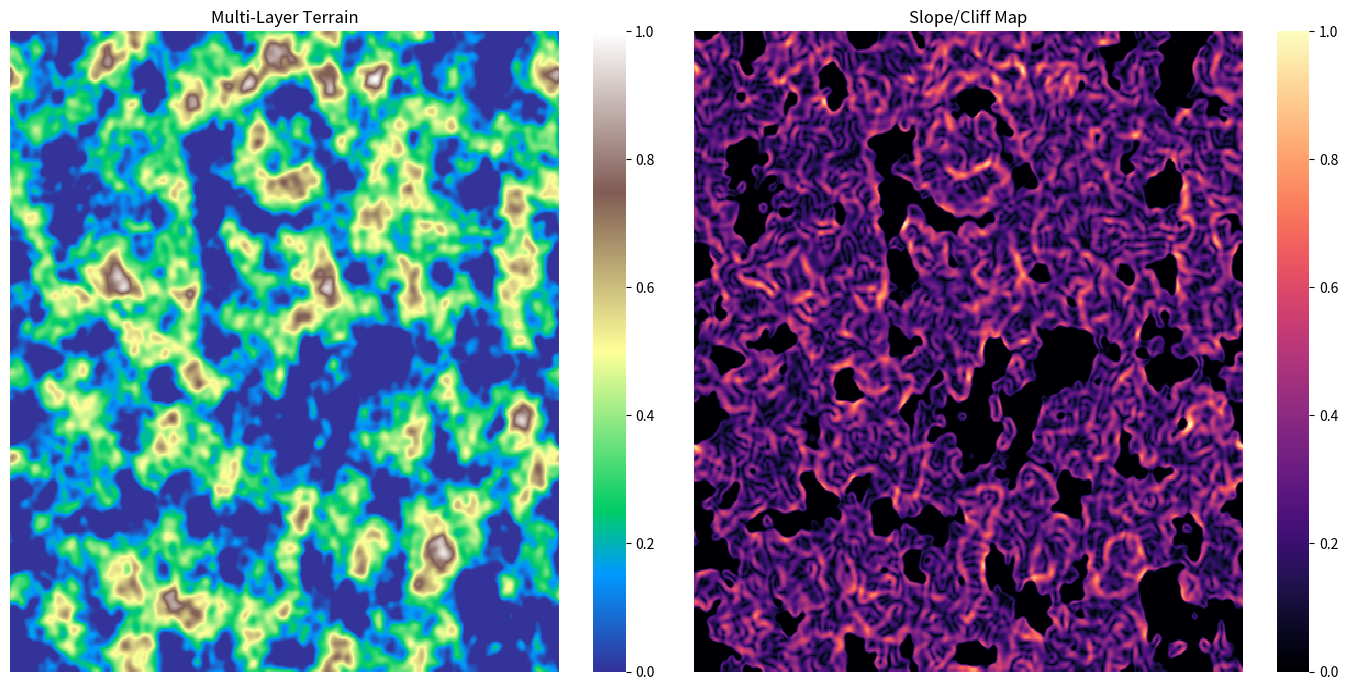

This figure's Python source:
import numpy as np
import seaborn as sns
import matplotlib.pyplot as plt
import time

# --- CONFIGURATION ---
#np.random.seed(42)
STARTTIME = time.time()
GRIDSIZE = 500
SMOOTHNESSA = 250
SMOOTHNESSB = 25

# --- CONTROLS ---
# 1. SEA_LEVEL (0.0 to 1.0):
#    Where the ocean stops. Higher = Less Land, but mountains stay tall.
SEA_LEVEL = 0.38

# 2. ROUGHNESS (0.0 to 1.0):
#    How much "jagged" noise to add on top of the smooth continents.
ROUGHNESS_STRENGTH = 0.3

# 3. MOUNTAIN_MULTIPLIER (1.0 to 3.0):
#    Stretches the mountains up HIGHER without affecting the coast.
MOUNTAIN_MULTIPLIER = 1.1

def gettime(starttime):
    timefinish = time.time() - starttime
    string = f"Calc Done in {timefinish:.3f} seconds."
    return string

# --- HELPER FUNCTION: Make a Map Layer ---
def generate_layer(smooth_steps):
    # 1. Start with noise
    layer = np.random.uniform(0, 1, (GRIDSIZE, GRIDSIZE))
    
    # 2. Smooth it (Vectorized Neighbor Averaging)
    for i in range(smooth_steps):
        up = np.roll(layer, -1, axis=0)
        down = np.roll(layer, 1, axis=0)
        left = np.roll(layer, -1, axis=1)
        right = np.roll(layer, 1, axis=1)
        layer = (layer + up + down + left + right) / 5
        
    # 3. Normalize immediately so this layer is predictable (0.0 to 1.0)
    layer = (layer - np.min(layer)) / (np.max(layer) - np.min(layer))
    return layer

currentseed = int(time.time())
currentseed = 1771049923
np.random.seed(currentseed)

#currentseed = None

print(f"Generating World With Seed: {currentseed}")

# --- PART 1: GENERATE LAYERS (The "Octaves") ---

# Layer A: "Continents" (Very smooth, defines shape)
base_layer = generate_layer(smooth_steps=SMOOTHNESSA)

# Layer B: "Details" (Not smooth, adds the variation you wanted)
detail_layer = generate_layer(smooth_steps=SMOOTHNESSB)

# --- PART 2: COMBINE LAYERS ---
# We mix them based on the user's ROUGHNESS setting.
# A smooth base with a sprinkle of detail on top.
worldmap = (base_layer * (1 - ROUGHNESS_STRENGTH)) + (detail_layer * ROUGHNESS_STRENGTH)

# Re-normalize the combined map to 0.0-1.0
worldmap = (worldmap - np.min(worldmap)) / (np.max(worldmap) - np.min(worldmap))


# --- PART 3: APPLY CONTROLS (Smart Terraforming) ---

# A. Apply Sea Level
# Instead of subtracting (which shrinks mountains), we just "clip" the bottom.
# But for the visual heatmap, we want water to be 0.
# So we shift everything, but we stretch the remaining land so it still hits 1.0.

# 1. Mask out the water (Anything below sea level becomes 0)
# We make a copy to work on
final_map = worldmap.copy()

# 2. "Zero out" the ocean (make it flat)
final_map[final_map < SEA_LEVEL] = SEA_LEVEL

# 3. Shift down so the shoreline starts at 0.0
final_map = final_map - SEA_LEVEL

# 4. Stretch the Mountains (Recover the height)
final_map = final_map * MOUNTAIN_MULTIPLIER

# Currently, max height is (1.0 - SEA_LEVEL). We want it back at 1.0 * Multiplier.
max_current = np.max(final_map)
if max_current > 0: # Avoid division by zero if world is empty
    final_map = final_map / max_current # Now 0.0 to 1.0
# ... (After your terrain generation code) ...

# --- PART 4: PHYSICS (CALCULATING SLOPE) ---

# np.gradient returns a list of arrays [gradient_y, gradient_x]
grads = np.gradient(final_map)
grad_y = grads[0]
grad_x = grads[1]

# Calculate Magnitude (Total Steepness)
slope_map = np.hypot(grad_x, grad_y)

# Normalize Slope Map for better viewing (0.0 to 1.0)
slope_map = (slope_map - np.min(slope_map)) / (np.max(slope_map) - np.min(slope_map))


print(gettime(starttime = STARTTIME))
print(f"Sea Level: {SEA_LEVEL}, Roughness: {ROUGHNESS_STRENGTH}, Mountain Multiplier: {MOUNTAIN_MULTIPLIER}\nGridsize: {GRIDSIZE},  Smoothed: A: {SMOOTHNESSA},   B:{SMOOTHNESSB} ")

# --- PART 4: VISUALIZATION ---
plt.figure(figsize=(14, 7))

# We use vmin=0 to lock Sea Level.
# We set vmax to MOUNTAIN_MULTIPLIER so the color scale fits our new tall peaks.
plt.subplot(1,2,1)
sns.heatmap(
    final_map, 
    cmap="terrain", 
    vmin=0, 
    vmax = 1.0,
    cbar=True, 
    xticklabels=False, 
    yticklabels=False
)
plt.title(f"Multi-Layer Terrain")

plt.subplot(1,2,2)
# 'magma' is great for intensity (Black = Flat, Bright Orange = Cliff)
sns.heatmap(slope_map, cmap="magma", cbar=True, xticklabels=False, yticklabels=False)
plt.title("Slope/Cliff Map")
plt.tight_layout()
plt.show()